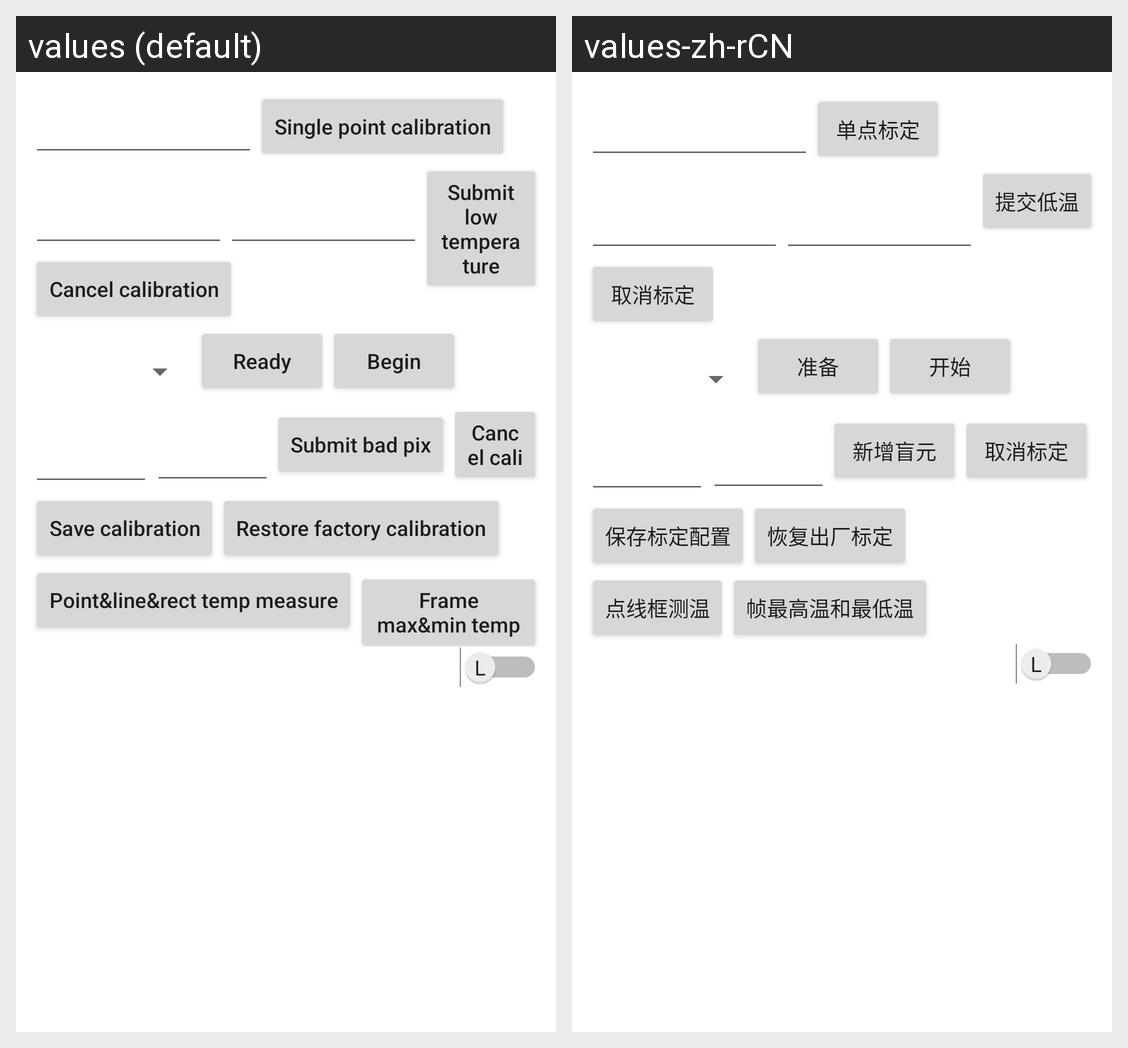

This grid shows one Android layout under two languages. Give, for every string resource on the screen, its name, the default text and each shown locale's text.
Android screen res/layout/layout_calibration.xml rendered under 2 locales, left to right: values (default), values-zh-rCN. Device: Nexus 5 (rendered at 1080×1920; each locale shown at half size, 540×960, under a caption strip naming it); theme Theme.ANDROID_IRUVC_SDK.
Strings drawn on this screen, with the default value and each locale's value (text and hints the layout hard-codes, and strings that could not be matched under every locale, appear in the picture but are not listed):

single_point_temperature
  values: Single point temp(units:K)
  values-zh-rCN: 单点温度,请注意温度单位(units:K)

single_point_calibration
  values: Single point calibration
  values-zh-rCN: 单点标定

cancel_calibration
  values: Cancel calibration
  values-zh-rCN: 取消标定

submit_low
  values: Submit low temperature
  values-zh-rCN: 提交低温

ready
  values: Ready
  values-zh-rCN: 准备

begin
  values: Begin
  values-zh-rCN: 开始

submit
  values: Submit bad pix
  values-zh-rCN: 新增盲元

cancel
  values: Cancel cali
  values-zh-rCN: 取消标定

save_calibration
  values: Save calibration
  values-zh-rCN: 保存标定配置

restore_factory
  values: Restore factory calibration
  values-zh-rCN: 恢复出厂标定

temp_measure
  values: Point&line&rect temp measure
  values-zh-rCN: 点线框测温

frame_temp
  values: Frame max&min temp
  values-zh-rCN: 帧最高温和最低温
